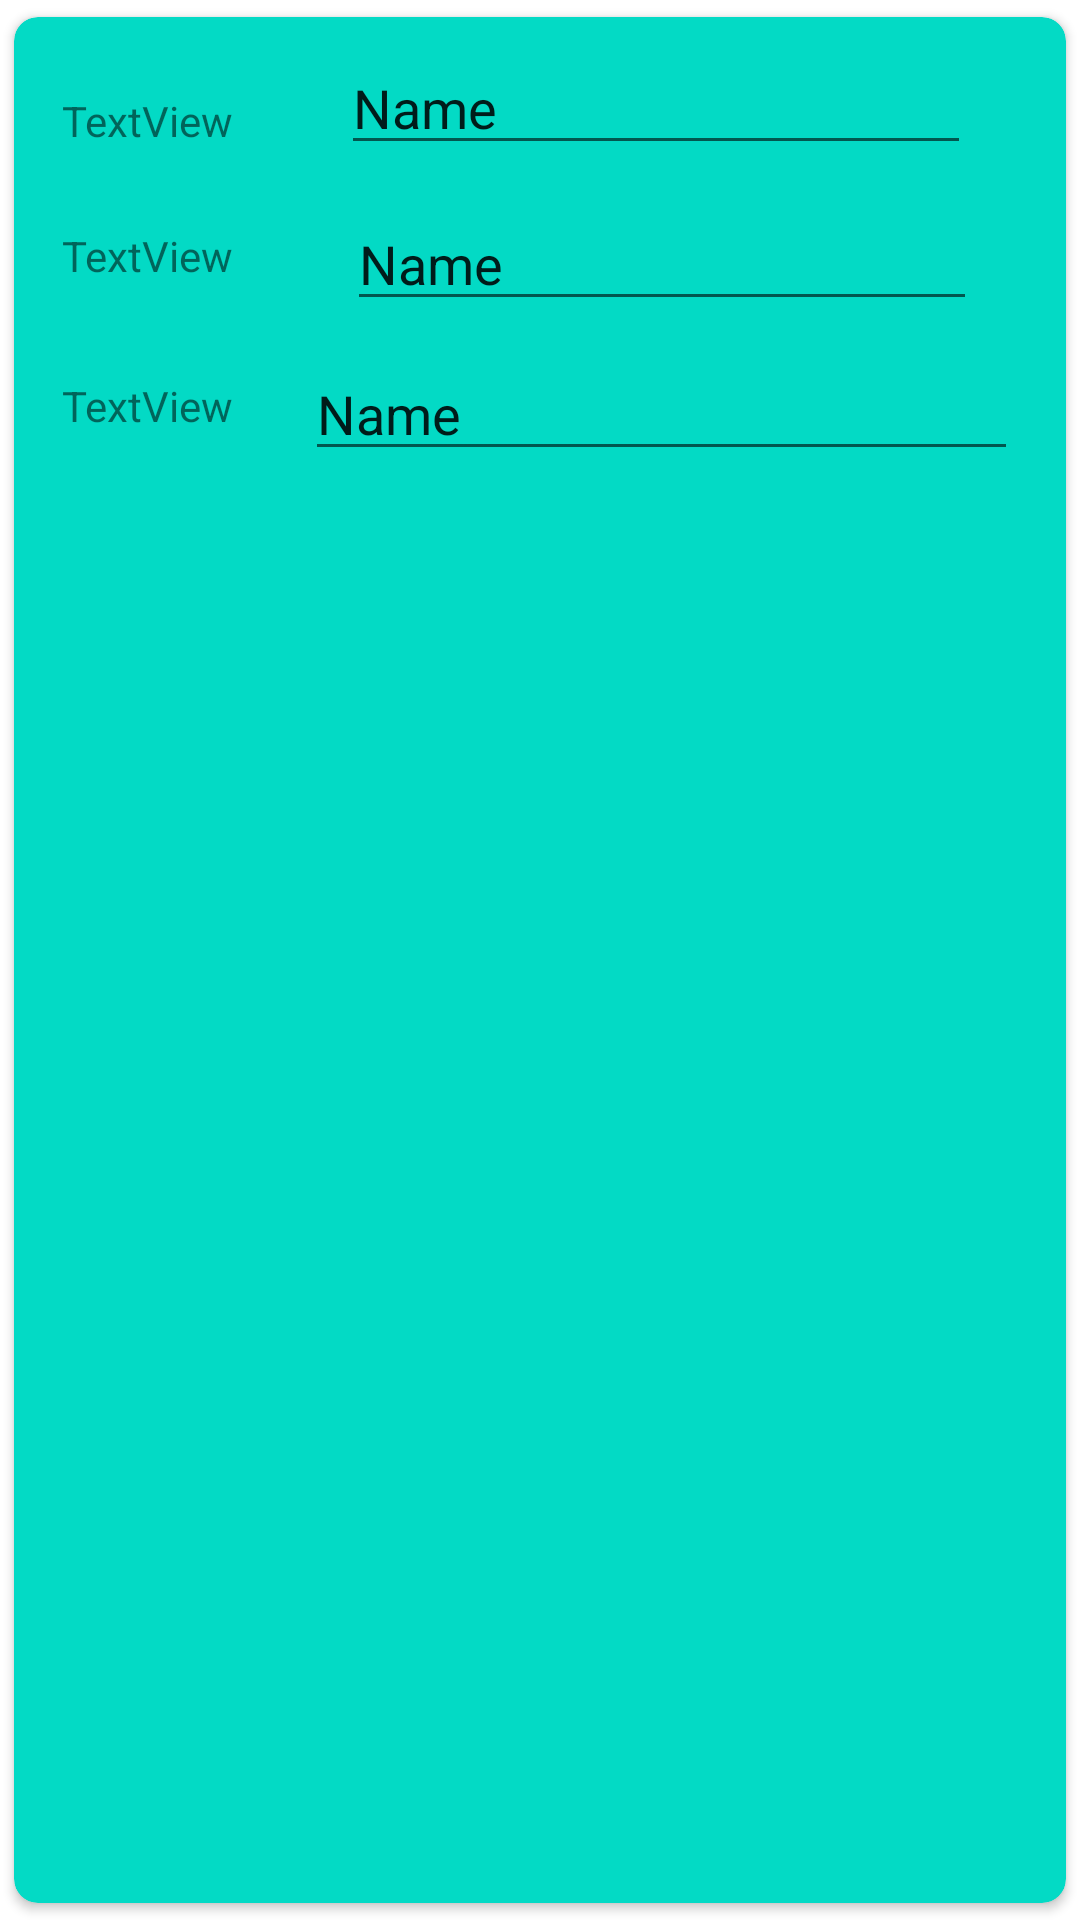

Write the Android layout XML for this screen, with the resource values it uses.
<!-- AndroidManifest.xml: application theme Theme.Exercisefirebase2 -->
<!-- res/layout/sanpham.xml -->
<?xml version="1.0" encoding="utf-8"?>
<androidx.cardview.widget.CardView xmlns:android="http://schemas.android.com/apk/res/android"
    xmlns:app="http://schemas.android.com/apk/res-auto"
    xmlns:tools="http://schemas.android.com/tools"
    android:layout_width="match_parent"
    android:layout_height="wrap_content"
    android:layout_gravity="center_vertical"
    android:orientation="vertical"
    app:cardElevation="2dp"
    app:cardCornerRadius="8dp"
    android:layout_margin="0dp"
    app:cardBackgroundColor="@color/teal_200"
    app:cardMaxElevation="2dp"
    app:cardPreventCornerOverlap="true"
    app:cardUseCompatPadding="true"
    >

    <androidx.constraintlayout.widget.ConstraintLayout
        android:layout_width="match_parent"
        android:layout_height="wrap_content"
        >

        <ImageView
            android:id="@+id/itm_img"
            android:layout_width="wrap_content"
            android:layout_height="wrap_content"
            android:layout_marginStart="8dp"
            android:layout_marginTop="16dp"
            app:layout_constraintStart_toStartOf="parent"
            app:layout_constraintTop_toTopOf="parent"
            tools:srcCompat="@tools:sample/avatars" />

        <TextView
            android:id="@+id/textView2"
            android:layout_width="wrap_content"
            android:layout_height="wrap_content"
            android:layout_marginStart="8dp"
            android:layout_marginTop="25dp"
            android:text="TextView"
            app:layout_constraintStart_toEndOf="@+id/itm_img"
            app:layout_constraintTop_toTopOf="parent" />

        <EditText
            android:id="@+id/TenSP"
            android:layout_width="wrap_content"
            android:layout_height="wrap_content"
            android:layout_marginStart="12dp"
            android:layout_marginTop="8dp"
            android:layout_marginEnd="8dp"
            android:ems="10"
            android:inputType="textPersonName"
            android:text="Name"
            app:layout_constraintEnd_toEndOf="parent"
            app:layout_constraintStart_toEndOf="@+id/textView2"
            app:layout_constraintTop_toTopOf="parent" />

        <TextView
            android:id="@+id/textView3"
            android:layout_width="wrap_content"
            android:layout_height="wrap_content"
            android:layout_marginStart="8dp"
            android:layout_marginTop="70dp"
            android:text="TextView"
            app:layout_constraintStart_toEndOf="@+id/itm_img"
            app:layout_constraintTop_toTopOf="parent" />

        <EditText
            android:id="@+id/LoaiSP"
            android:layout_width="wrap_content"
            android:layout_height="wrap_content"
            android:layout_marginStart="24dp"
            android:layout_marginTop="60dp"
            android:layout_marginEnd="16dp"
            android:ems="10"
            android:inputType="textPersonName"
            android:text="Name"
            app:layout_constraintEnd_toEndOf="parent"
            app:layout_constraintStart_toEndOf="@+id/textView2"
            app:layout_constraintTop_toTopOf="parent" />

        <TextView
            android:id="@+id/textView4"
            android:layout_width="wrap_content"
            android:layout_height="wrap_content"
            android:layout_marginStart="8dp"
            android:layout_marginTop="120dp"
            android:text="TextView"
            app:layout_constraintStart_toEndOf="@+id/itm_img"
            app:layout_constraintTop_toTopOf="parent" />

        <EditText
            android:id="@+id/GiaSP"
            android:layout_width="0dp"
            android:layout_height="wrap_content"
            android:layout_marginStart="24dp"
            android:layout_marginTop="110dp"
            android:layout_marginEnd="16dp"
            android:ems="10"
            android:inputType="textPersonName"
            android:text="Name"
            app:layout_constraintEnd_toEndOf="parent"
            app:layout_constraintStart_toEndOf="@+id/textView2"
            app:layout_constraintTop_toTopOf="parent" />


    </androidx.constraintlayout.widget.ConstraintLayout>
</androidx.cardview.widget.CardView>
<!-- resources referenced by this layout -->
<resources>
  <style name="Theme.Exercisefirebase2" parent="Theme.MaterialComponents.DayNight.DarkActionBar">
          
          <item name="colorPrimary">@color/purple_500</item>
          <item name="colorPrimaryVariant">@color/purple_700</item>
          <item name="colorOnPrimary">@color/white</item>
          
          <item name="colorSecondary">@color/teal_200</item>
          <item name="colorSecondaryVariant">@color/teal_700</item>
          <item name="colorOnSecondary">@color/black</item>
          
          <item name="android:statusBarColor">?attr/colorPrimaryVariant</item>
          
      </style>
  <!-- not gathered from this repository: default colours our renderer supplied (Android Studio template values) -->
  <color name="purple_500">#FF6200EE</color>
  <color name="purple_700">#FF3700B3</color>
  <color name="teal_200">#FF03DAC5</color>
  <color name="teal_700">#FF018786</color>
  <color name="black">#FF000000</color>
  <color name="white">#FFFFFFFF</color>
</resources>
